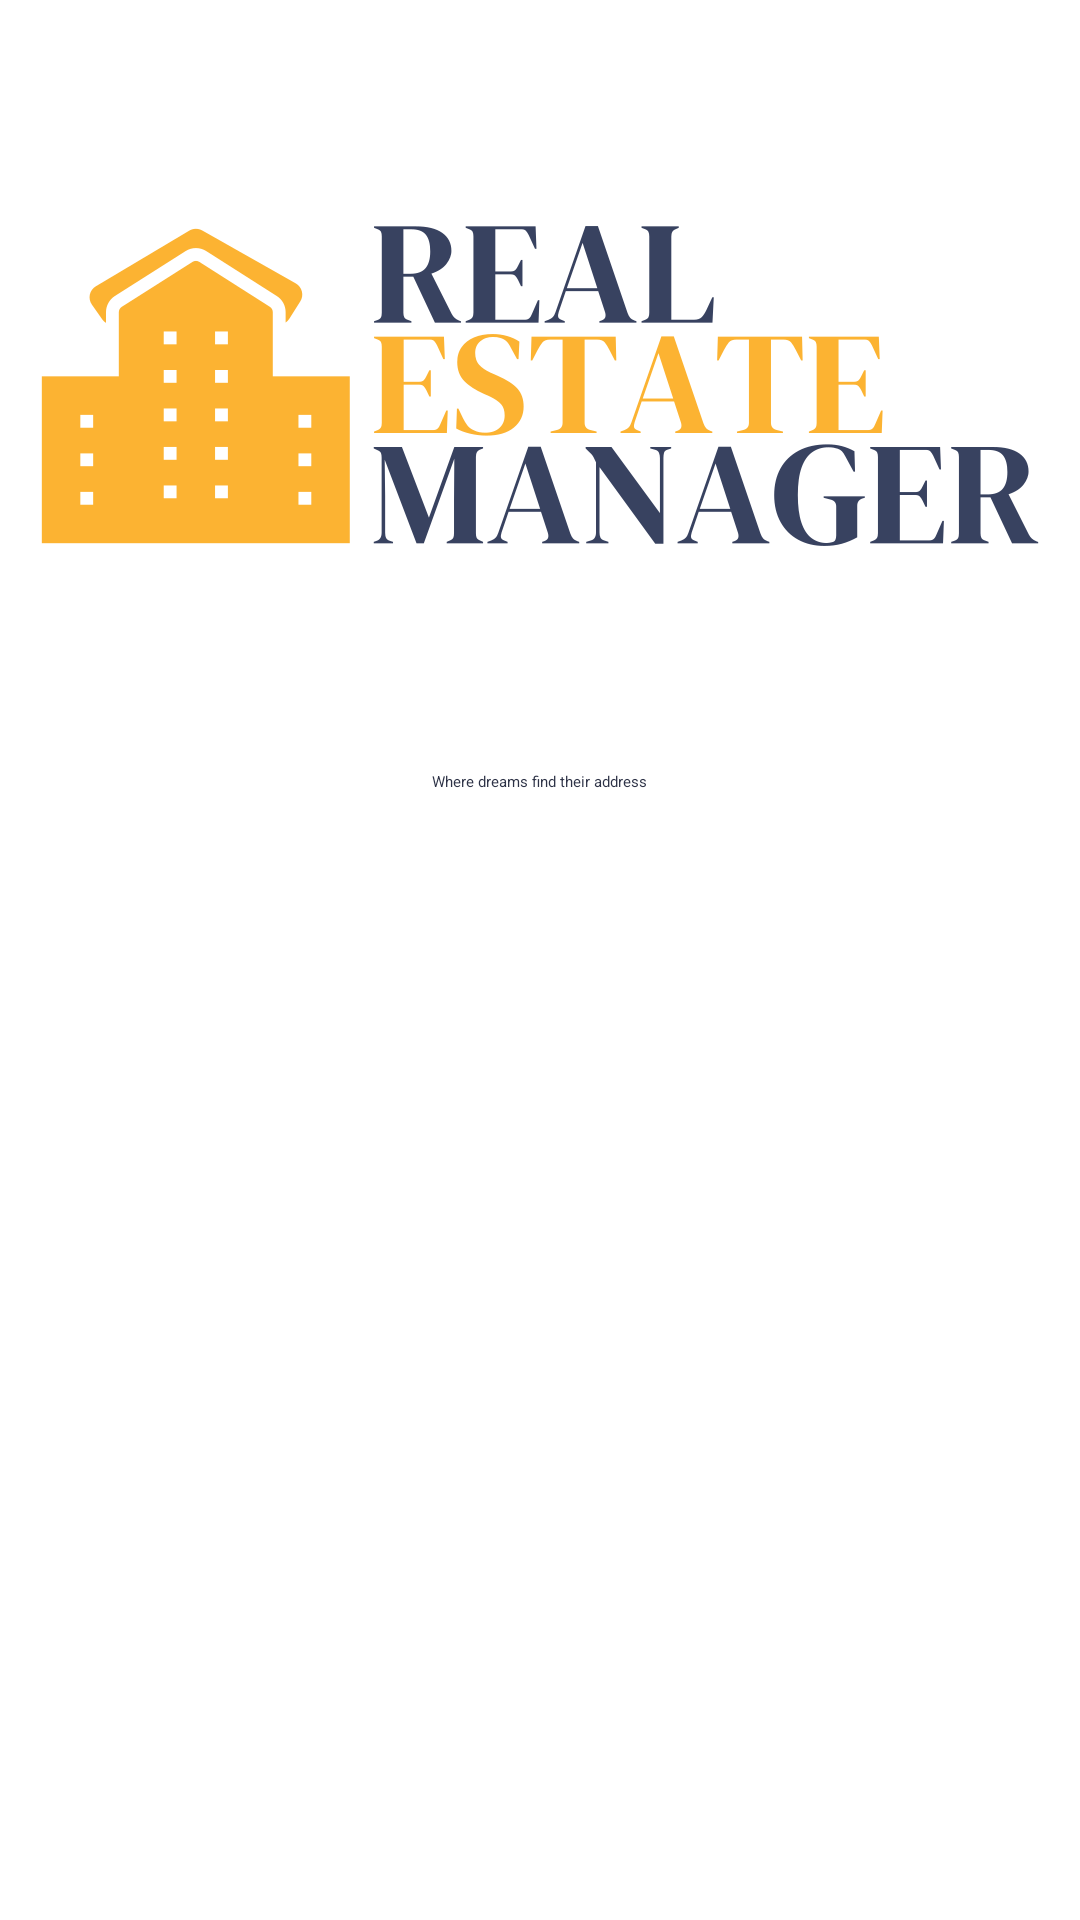

The Android layout XML behind this screen, and the referenced resources:
<!-- AndroidManifest.xml: application theme Theme.RealEstateManager -->
<!-- res/layout/blank_fragment.xml -->
<?xml version="1.0" encoding="utf-8"?>
<LinearLayout xmlns:android="http://schemas.android.com/apk/res/android"
    xmlns:tools="http://schemas.android.com/tools"
    android:layout_width="match_parent"
    android:layout_height="match_parent"
    android:layout_margin="48dp"
    android:orientation="vertical"
    tools:context=".ui.blank.BlankFragment">

    <ImageView
        android:layout_width="wrap_content"
        android:layout_height="100dp"
        android:layout_gravity="center"
        android:layout_weight="1"
        android:layout_marginTop="16dp"
        android:contentDescription="@string/realestatemanager_logo_a11y"
        android:src="@drawable/logo_no_background" />

    <TextView
        android:layout_width="wrap_content"
        android:layout_height="wrap_content"
        android:layout_gravity="center"
        android:layout_weight="3"
        android:layout_marginTop="16dp"
        android:text="@string/logo_slogan_tv"
        android:textAlignment="center"
        android:textColor="@color/primary_dark" />
</LinearLayout>
<!-- resources referenced by this layout -->
<resources>
  <color name="primary_dark">#2d3246</color>
  <!-- drawable logo_no_background: png bitmap (drawable-xxhdpi, 36020 bytes) -->
  <string name="logo_slogan_tv">Where dreams find their address</string>
  <string name="realestatemanager_logo_a11y" translatable="false">RealEstateManager logo</string>
  <style name="Theme.RealEstateManager" parent="Theme.Material3.DayNight.NoActionBar">
          <item name="colorPrimary">@color/primary</item>
          <item name="colorPrimaryVariant">@color/primary_dark</item>
          <item name="android:statusBarColor">@color/primary_dark</item>
          <item name="colorOnPrimary">@color/white</item>
          <item name="colorSecondary">@color/secondary</item>
          <item name="colorSecondaryVariant">@color/secondary_dark</item>
          <item name="colorOnSecondary">@color/white</item>
          <item name="colorSurface">@color/white</item>
          <item name="colorOnSurface">@color/black</item>
          <item name="colorError">@color/cherry_red</item>
          <item name="colorPrimaryContainer">@color/almost_white</item>
          <item name="colorOnPrimaryContainer">@color/secondary</item>
      </style>
  <color name="primary">#384260</color>
  <color name="white">#FFFFFFFF</color>
  <color name="secondary">#fcb332</color>
  <color name="secondary_dark">#c98e2e</color>
  <color name="black">#FF000000</color>
  <color name="cherry_red">#C51162</color>
  <color name="almost_white">#F6F6F5</color>
</resources>
